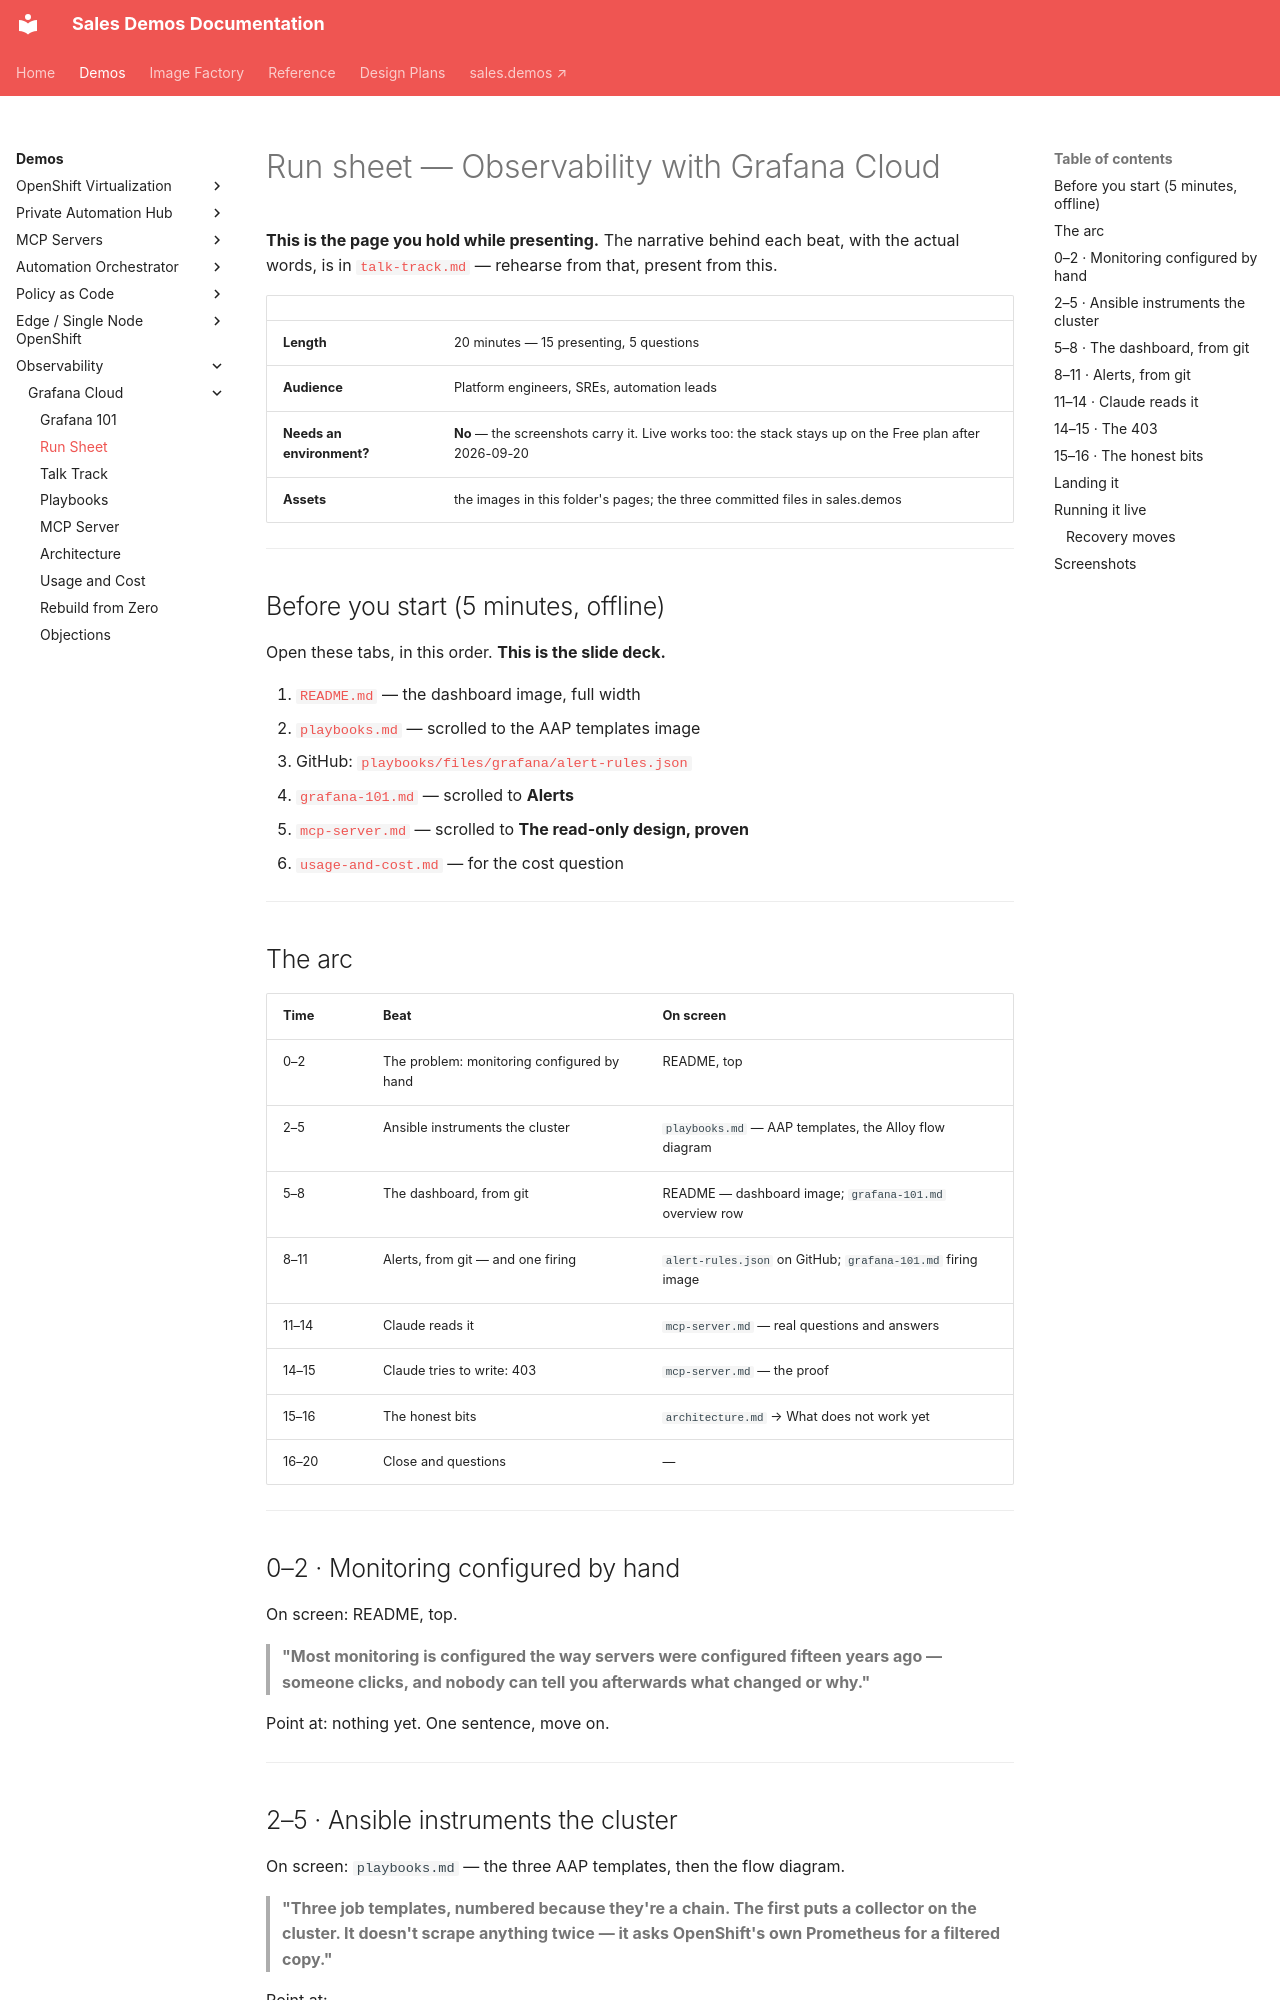

repository: ericcames/sales.demos-docs · page: demos/observability/grafana/run-sheet/index.html · generator: mkdocs

# Run sheet — Observability with Grafana Cloud

**This is the page you hold while presenting.** The narrative behind each beat,
with the actual words, is in [`talk-track.md`](talk-track.md) — rehearse from
that, present from this.

| | |
|---|---|
| **Length** | 20 minutes — 15 presenting, 5 questions |
| **Audience** | Platform engineers, SREs, automation leads |
| **Needs an environment?** | **No** — the screenshots carry it. Live works too: the stack stays up on the Free plan after 2026-09-20 |
| **Assets** | the images in this folder's pages; the three committed files in sales.demos |

---

## Before you start (5 minutes, offline)

Open these tabs, in this order. **This is the slide deck.**

1. [`README.md`](README.md) — the dashboard image, full width
2. [`playbooks.md`](playbooks.md) — scrolled to the AAP templates image
3. GitHub: [`playbooks/files/grafana/alert-rules.json`](https://github.com/ericcames/sales.demos/blob/main/playbooks/files/grafana/alert-rules.json)
4. [`grafana-101.md`](grafana-101.md) — scrolled to **Alerts**
5. [`mcp-server.md`](mcp-server.md) — scrolled to **The read-only design, proven**
6. [`usage-and-cost.md`](usage-and-cost.md) — for the cost question

---

## The arc

| Time | Beat | On screen |
|---|---|---|
| 0–2 | The problem: monitoring configured by hand | README, top |
| 2–5 | Ansible instruments the cluster | `playbooks.md` — AAP templates, the Alloy flow diagram |
| 5–8 | The dashboard, from git | README — dashboard image; `grafana-101.md` overview row |
| 8–11 | Alerts, from git — and one firing | `alert-rules.json` on GitHub; `grafana-101.md` firing image |
| 11–14 | Claude reads it | `mcp-server.md` — real questions and answers |
| 14–15 | Claude tries to write: 403 | `mcp-server.md` — the proof |
| 15–16 | The honest bits | `architecture.md` → What does not work yet |
| 16–20 | Close and questions | — |

---

## 0–2 · Monitoring configured by hand

On screen: README, top.

> **"Most monitoring is configured the way servers were configured fifteen years
> ago — someone clicks, and nobody can tell you afterwards what changed or why."**

Point at: nothing yet. One sentence, move on.

---
